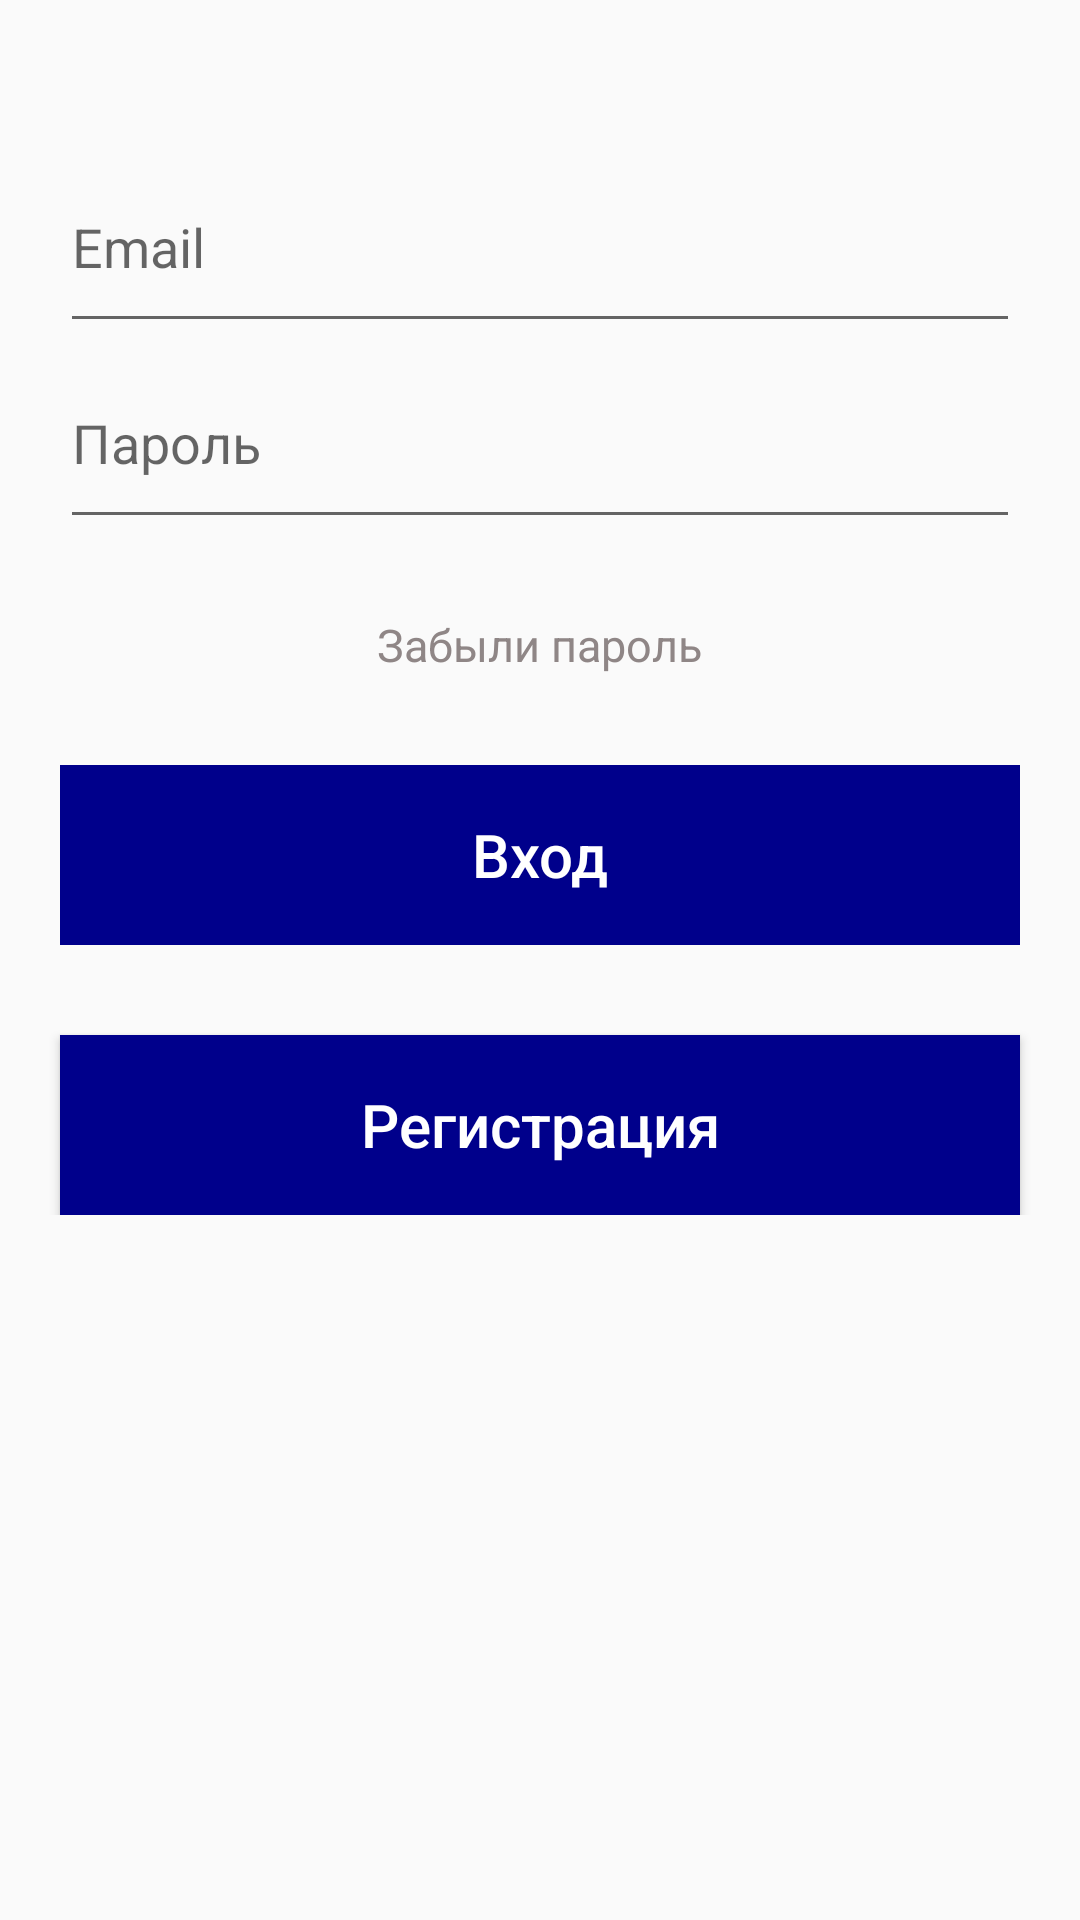

Produce the Android XML layout that renders to this screen, including the resource entries it uses.
<!-- AndroidManifest.xml: application theme AppTheme -->
<!-- res/layout/fragment_sign_in.xml -->
<?xml version="1.0" encoding="utf-8"?>
<ScrollView xmlns:android="http://schemas.android.com/apk/res/android"
    android:layout_width="match_parent"
    android:layout_height="match_parent">

    <RelativeLayout
        android:id="@+id/fragment_login"
        android:layout_width="match_parent"
        android:layout_height="wrap_content"
        android:backgroundTint="@color/colorWhite">

        <EditText
            android:id="@+id/etEmail"
            android:layout_width="match_parent"
            android:layout_height="wrap_content"
            android:layout_marginLeft="20dp"
            android:layout_marginTop="60dp"
            android:layout_marginRight="20dp"
            android:drawablePadding="10dp"
            android:hint="@string/login_email_hint"
            android:inputType="textEmailAddress"
            android:paddingBottom="20dp" />

        <EditText
            android:id="@+id/etPassword"
            android:layout_width="match_parent"
            android:layout_height="wrap_content"
            android:layout_below="@+id/etEmail"
            android:layout_marginLeft="20dp"
            android:layout_marginTop="11dp"
            android:layout_marginRight="20dp"
            android:drawablePadding="10dp"
            android:hint="@string/login_password_hint"
            android:inputType="textPassword"
            android:paddingBottom="20dp" />

        <TextView
            android:id="@+id/tvForgotPassword"
            android:layout_width="wrap_content"
            android:layout_height="wrap_content"
            android:layout_below="@+id/etPassword"
            android:layout_centerHorizontal="true"
            android:layout_marginStart="20dp"
            android:layout_marginTop="25dp"
            android:text="@string/login_forget_password"
            android:textColor="#8F8686"
            android:textSize="15sp" />

        <Button
            android:id="@+id/btnLogin"
            android:layout_width="match_parent"
            android:layout_height="60dp"
            android:layout_below="@+id/tvForgotPassword"
            android:layout_marginLeft="20dp"
            android:layout_marginTop="30dp"
            android:layout_marginRight="20dp"
            android:background="#00008b"
            android:enabled="false"
            android:text="@string/login_title"
            android:textAllCaps="false"
            android:textColor="#FFFFFF"
            android:textSize="20sp" />

        <Button
            android:id="@+id/btnRegistration"
            android:layout_width="match_parent"
            android:layout_height="60dp"
            android:layout_below="@+id/btnLogin"
            android:layout_marginLeft="20dp"
            android:layout_marginTop="30dp"
            android:layout_marginRight="20dp"
            android:background="#00008b"
            android:text="@string/registration_title"
            android:textAllCaps="false"
            android:textColor="#FFFFFF"
            android:textSize="20sp" />
    </RelativeLayout>
</ScrollView>
<!-- resources referenced by this layout -->
<resources>
  <color name="colorWhite">#FFF</color>
  <string name="login_email_hint">Email</string>
  <string name="login_forget_password">Забыли пароль</string>
  <string name="login_password_hint">Пароль</string>
  <string name="login_title">Вход</string>
  <string name="registration_title">Регистрация</string>
  <style name="AppTheme" parent="Theme.AppCompat.Light.NoActionBar">
          <item name="colorPrimary">@color/colorPrimary</item>
          <item name="colorPrimaryDark">@color/colorPrimaryDark</item>
          <item name="colorAccent">@color/colorDarkBlue</item>
          <item name="android:statusBarColor">@color/colorDarkBlue</item>
      </style>
  <color name="colorPrimary">#6200EE</color>
  <color name="colorPrimaryDark">#3700B3</color>
  <color name="colorDarkBlue">#00008b</color>
</resources>
